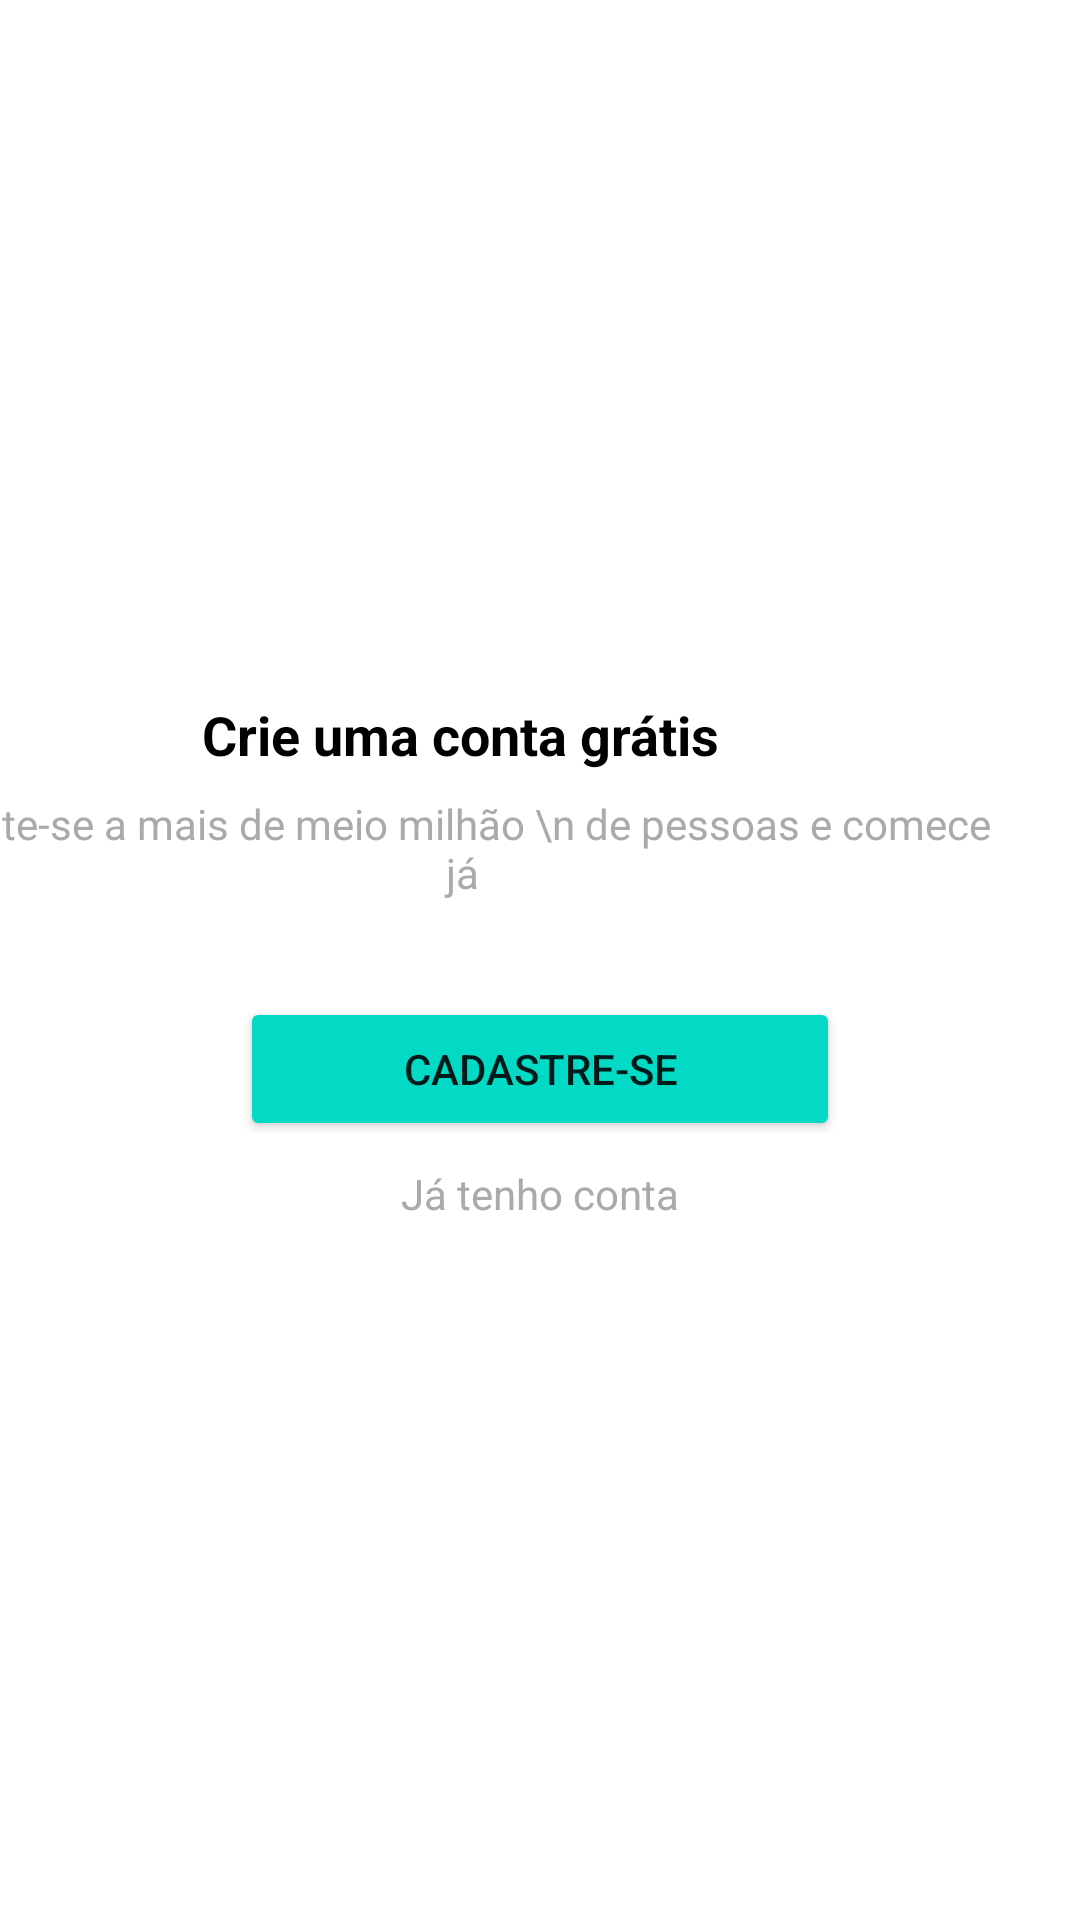

The Android layout XML behind this screen, and the referenced resources:
<!-- AndroidManifest.xml: application theme Theme.OrganizzeClone -->
<!-- res/layout/intro_cadastro.xml -->
<?xml version="1.0" encoding="utf-8"?>
<androidx.constraintlayout.widget.ConstraintLayout xmlns:android="http://schemas.android.com/apk/res/android"
    xmlns:app="http://schemas.android.com/apk/res-auto"
    xmlns:tools="http://schemas.android.com/tools"
    android:layout_width="match_parent"
    android:layout_height="match_parent">

    <TextView
        android:id="@+id/textView"
        android:layout_width="wrap_content"
        android:layout_height="wrap_content"
        android:layout_marginStart="119dp"
        android:layout_marginEnd="120dp"
        android:layout_marginBottom="8dp"
        android:text="@string/CrieConta"
        android:textColor="@color/black"
        android:textSize="18sp"
        android:textStyle="bold"
        app:layout_constraintBottom_toTopOf="@+id/textView2"
        app:layout_constraintEnd_toEndOf="parent"
        app:layout_constraintHorizontal_bias="1.0"
        app:layout_constraintStart_toStartOf="parent"
        app:layout_constraintTop_toTopOf="parent"
        app:layout_constraintVertical_chainStyle="packed" />

    <TextView
        android:id="@+id/textView2"
        android:layout_width="wrap_content"
        android:layout_height="wrap_content"
        android:layout_marginBottom="32dp"
        android:text="Junte-se a mais de meio milhão \n de pessoas e comece já"
        android:textAlignment="center"
        android:textColor="@android:color/darker_gray"
        app:layout_constraintBottom_toTopOf="@+id/buttonCadastrar"
        app:layout_constraintEnd_toEndOf="@+id/textView"
        app:layout_constraintHorizontal_bias="0.5"
        app:layout_constraintStart_toStartOf="@+id/textView"
        app:layout_constraintTop_toBottomOf="@+id/textView" />

    <Button
        android:id="@+id/buttonCadastrar"
        android:layout_width="0dp"
        android:layout_height="wrap_content"
        android:layout_marginStart="80dp"
        android:layout_marginEnd="80dp"
        android:layout_marginBottom="8dp"
        android:backgroundTint="@color/design_default_color_secondary"
        android:onClick="btCadastrar"
        android:text="@string/botaoCadastrar"
        app:layout_constraintBottom_toTopOf="@+id/textTenhoConta"
        app:layout_constraintEnd_toEndOf="parent"
        app:layout_constraintStart_toStartOf="parent"
        app:layout_constraintTop_toBottomOf="@+id/textView2"
        app:rippleColor="@color/design_default_color_secondary" />

    <TextView
        android:id="@+id/textTenhoConta"
        android:layout_width="wrap_content"
        android:layout_height="wrap_content"
        android:onClick="textLogar"
        android:text="Já tenho conta"
        android:textColor="@android:color/darker_gray"
        app:layout_constraintBottom_toBottomOf="parent"
        app:layout_constraintEnd_toEndOf="@+id/buttonCadastrar"
        app:layout_constraintHorizontal_bias="0.5"
        app:layout_constraintStart_toStartOf="@+id/buttonCadastrar"
        app:layout_constraintTop_toBottomOf="@+id/buttonCadastrar" />

</androidx.constraintlayout.widget.ConstraintLayout>
<!-- resources referenced by this layout -->
<resources>
  <color name="black">#FF000000</color>
  <string name="CrieConta">Crie uma conta grátis</string>
  <string name="botaoCadastrar">CADASTRE-SE</string>
  <style name="Theme.OrganizzeClone" parent="Theme.MaterialComponents.DayNight.DarkActionBar">
          
          <item name="colorPrimary">#00DBE9</item>
          <item name="colorPrimaryVariant">#00C7D3</item>
          <item name="colorOnPrimary">@color/white</item>
          
          <item name="colorSecondary">@color/teal_200</item>
          <item name="colorSecondaryVariant">@color/teal_700</item>
          <item name="colorOnSecondary">@color/black</item>
          
          <item name="android:statusBarColor" tools:targetApi="l">?attr/colorPrimaryVariant</item>
          
      </style>
  <color name="white">#FFFFFFFF</color>
  <color name="teal_200">#FF03DAC5</color>
  <color name="teal_700">#FF018786</color>
</resources>
